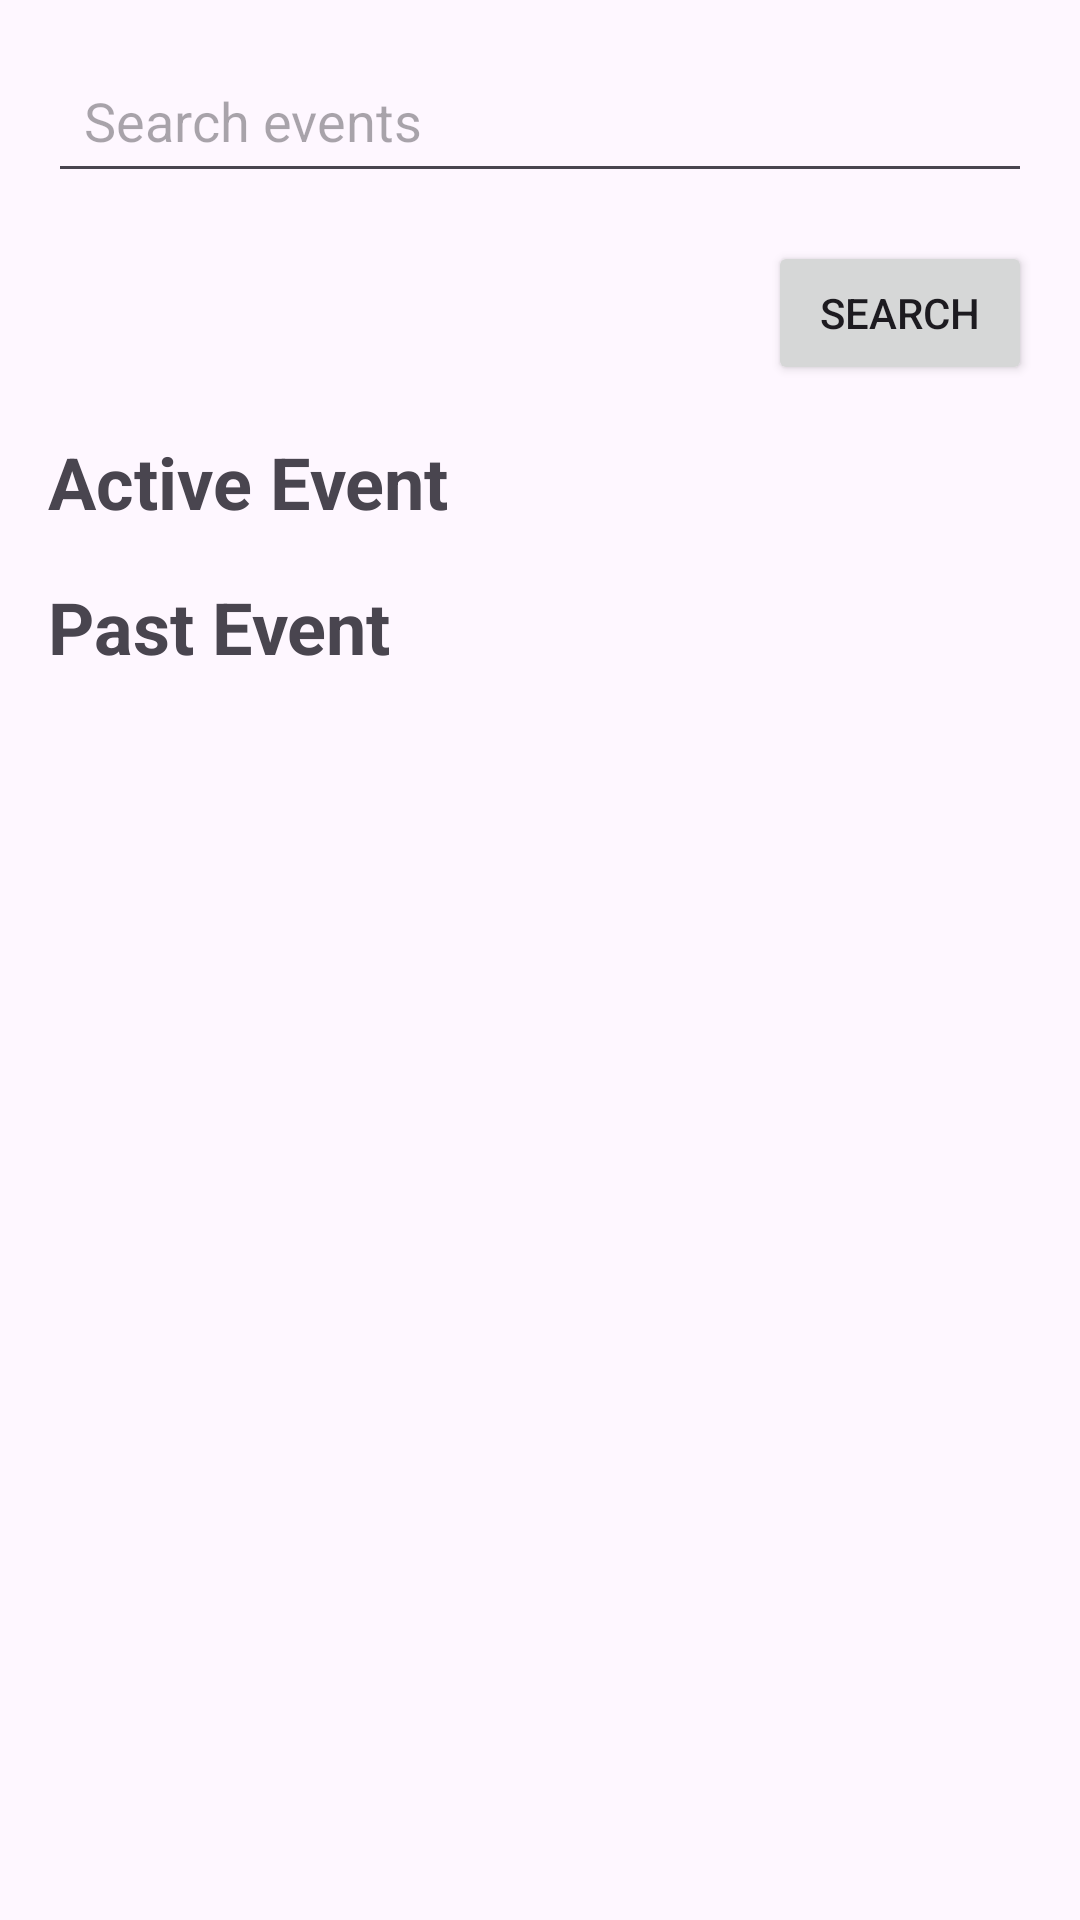

Android layout source for this screen:
<!-- AndroidManifest.xml: application theme Theme.Androidfundamental -->
<!-- res/layout/fragment_home.xml -->
<?xml version="1.0" encoding="utf-8"?>
<androidx.constraintlayout.widget.ConstraintLayout
    xmlns:android="http://schemas.android.com/apk/res/android"
    xmlns:app="http://schemas.android.com/apk/res-auto"
    xmlns:tools="http://schemas.android.com/tools"
    android:layout_width="match_parent"
    android:layout_height="match_parent"
    tools:context=".fragment.HomeFragment">

    <EditText
        android:id="@+id/editTextSearch"
        android:layout_width="0dp"
        android:layout_height="wrap_content"
        android:autofillHints="AI"
        android:hint="@string/search_events"
        android:layout_margin="16dp"
        android:padding="12dp"
        app:layout_constraintTop_toTopOf="parent"
        app:layout_constraintStart_toStartOf="parent"
        app:layout_constraintEnd_toEndOf="parent"
        app:layout_constraintBottom_toTopOf="@+id/buttonSearch" />

    <Button
        android:id="@+id/buttonSearch"
        android:layout_width="wrap_content"
        android:layout_height="wrap_content"
        android:text="@string/search"
        android:layout_margin="16dp"
        app:layout_constraintTop_toBottomOf="@id/editTextSearch"
        app:layout_constraintEnd_toEndOf="parent" />

    
    <TextView
        android:id="@+id/textSearchResults"
        android:layout_width="wrap_content"
        android:layout_height="wrap_content"
        android:text="@string/search_results"
        android:textSize="24sp"
        android:textStyle="bold"
        app:layout_constraintTop_toBottomOf="@id/buttonSearch"
        app:layout_constraintStart_toStartOf="parent"
        android:layout_margin="16dp"
        android:visibility="gone"/> 

    
    <androidx.recyclerview.widget.RecyclerView
        android:id="@+id/recyclerViewSearchResults"
        android:layout_width="0dp"
        android:layout_height="wrap_content"
        app:layout_constraintTop_toBottomOf="@id/textSearchResults"
        app:layout_constraintStart_toStartOf="parent"
        app:layout_constraintEnd_toEndOf="parent"
        android:visibility="gone"
        android:layout_marginBottom="16dp"
        android:orientation="horizontal"/>

    
    <TextView
        android:id="@+id/textActiveEvents"
        android:layout_width="wrap_content"
        android:layout_height="wrap_content"
        android:text="@string/active_event"
        android:textSize="24sp"
        android:textStyle="bold"
        app:layout_constraintTop_toBottomOf="@id/recyclerViewSearchResults"
        app:layout_constraintStart_toStartOf="parent"
        android:layout_margin="16dp"/>

    
    <androidx.recyclerview.widget.RecyclerView
        android:id="@+id/recyclerViewActiveEvents"
        android:layout_width="0dp"
        android:layout_height="wrap_content"
        android:layout_marginBottom="16dp"
        app:layout_constraintTop_toBottomOf="@id/textActiveEvents"
        app:layout_constraintStart_toStartOf="parent"
        app:layout_constraintEnd_toEndOf="parent"/>

    
    <TextView
        android:id="@+id/textPastEvents"
        android:layout_width="wrap_content"
        android:layout_height="wrap_content"
        android:text="@string/past_event"
        android:textSize="24sp"
        android:textStyle="bold"
        app:layout_constraintTop_toBottomOf="@id/recyclerViewActiveEvents"
        app:layout_constraintStart_toStartOf="parent"
        android:layout_margin="16dp"/>

    
    <androidx.recyclerview.widget.RecyclerView
        android:id="@+id/recyclerViewPastEvents"
        android:layout_width="0dp"
        android:layout_height="wrap_content"
        app:layout_constraintTop_toBottomOf="@id/textPastEvents"
        app:layout_constraintStart_toStartOf="parent"
        app:layout_constraintEnd_toEndOf="parent"/>

    <ProgressBar
        android:id="@+id/progressBar"
        android:layout_width="wrap_content"
        android:layout_height="wrap_content"
        android:visibility="gone"
        app:layout_constraintTop_toTopOf="parent"
        app:layout_constraintBottom_toBottomOf="parent"
        app:layout_constraintStart_toStartOf="parent"
        app:layout_constraintEnd_toEndOf="parent"
        android:layout_margin="16dp"/>

</androidx.constraintlayout.widget.ConstraintLayout>
<!-- resources referenced by this layout -->
<resources>
  <string name="active_event">Active Event</string>
  <string name="past_event">Past Event</string>
  <string name="search">Search</string>
  <string name="search_events">Search events</string>
  <string name="search_results">Search Results</string>
  <style name="Theme.Androidfundamental" parent="Base.Theme.Androidfundamental" />
  <style name="Base.Theme.Androidfundamental" parent="Theme.Material3.DayNight.NoActionBar">
          
          
      </style>
</resources>
